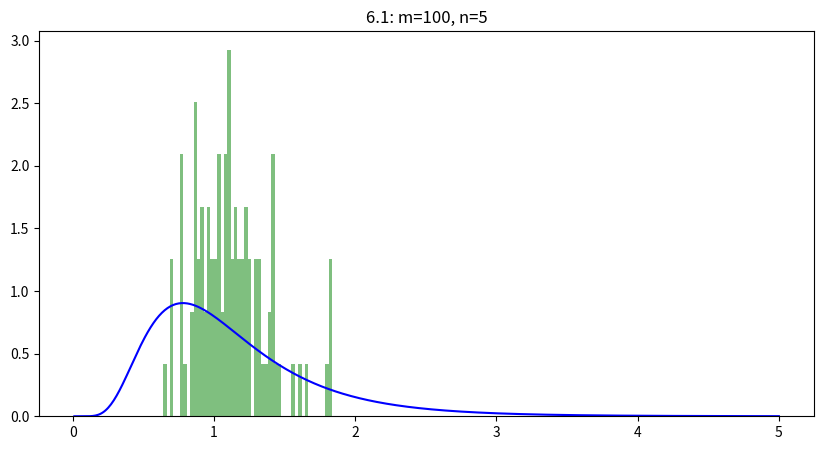
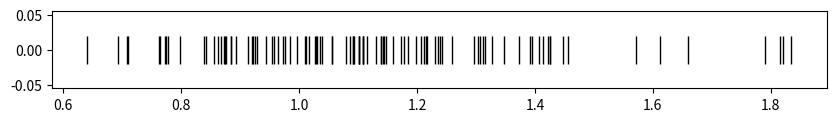
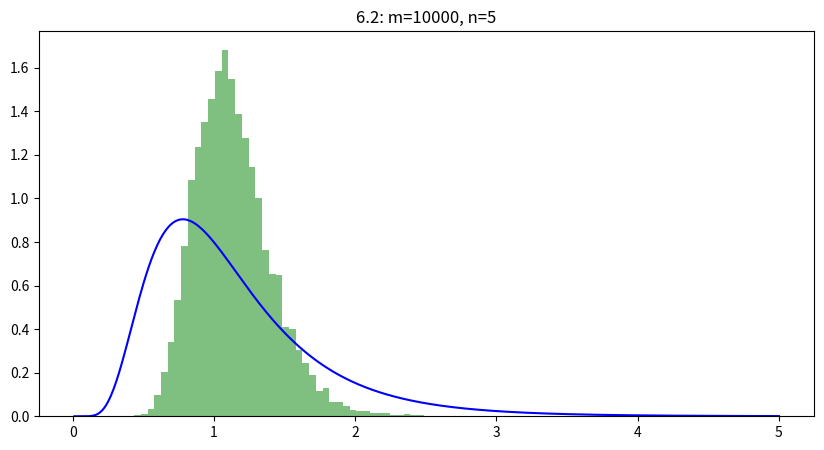
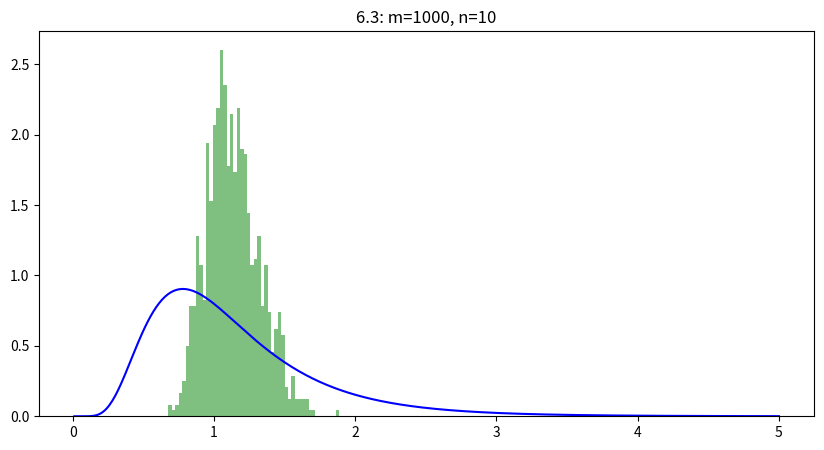
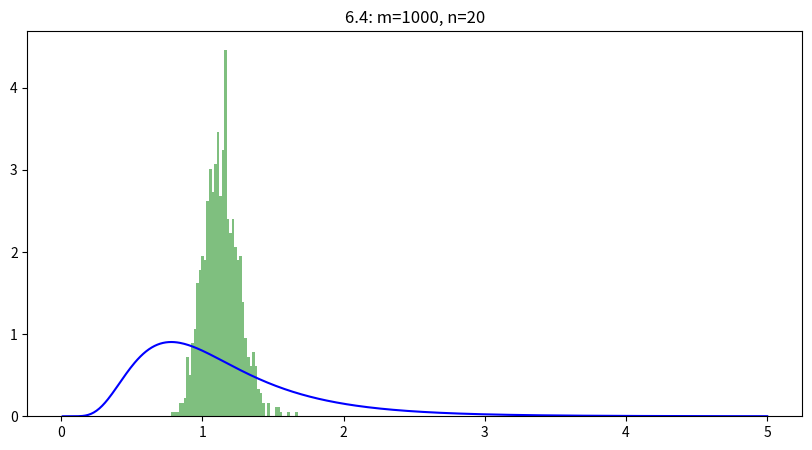
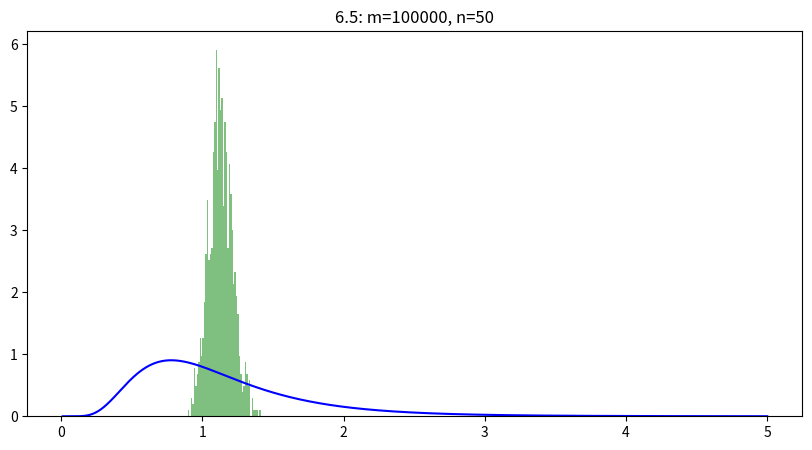

Python code for these plots, in order:

#3.13 Compute the covariance between variables X and Y given in the table below. Do it by hand and present the work and result below in text or using LaTeX. (3 points)

#1	2	3	4
#X	10	20	30	40
#Y	15	30	60	90


x= [10,20,30,40]
y= [15,30,60,90]

mean_x = sum(x)/len(x)
mean_y = sum(y)/len(y)

print(mean_x)
print(mean_y)

covariance = sum([(x[i]-mean_x)*(y[i]-mean_y) for i in range(len(x))])/len(x)
print(f"Covariance: {covariance}")











#3.14 Compute the Pearson correlation coefficient between variables X and Y given in the table below. Do it by hand and present the work and result below in text or using LaTeX. (3 points)

#1	2	3	4	5
#X	1	2	3	4	5
#Y	4	4	4	4	4

import math

x = [1, 2, 3, 4, 5]
y = [4, 4, 4, 4, 4]
n = len(x)


mean_x = sum(x) / n
mean_y = sum(y) / n


numerator = 0
sum_sq_diff_x = 0
sum_sq_diff_y = 0


for i in range(n):
    diff_x = x[i] - mean_x
    diff_y = y[i] - mean_y
    
    numerator += diff_x * diff_y
    sum_sq_diff_x += diff_x ** 2
    sum_sq_diff_y += diff_y ** 2


denominator = math.sqrt(sum_sq_diff_x * sum_sq_diff_y)

if denominator == 0:
    result = "Undefined (Zero Variance)"
else:
    result = numerator / denominator

print(f"Correlation is: {result}")

#python code for Part4 

x=[4,7,9,12,15,-9]
x_mean= sum(x)/len(x)
print(x_mean)

x_variance= sum(x)/len(x)-1
print(x_variance)

deviations = [(x - x_mean) for x in x]
squated_deviation = [(x**2) for x in deviations]
print(deviations)
print(squated_deviation)
sum_squated_deviation = sum(squated_deviation)
print(sum_squated_deviation)
x_variance = sum_squated_deviation/(len(x)-1)
population_variance= sum_squated_deviation/len(x)
standar_deviation= x_variance**0.5
entire_population= population_variance**0.5
print(entire_population)
print(standar_deviation)
print(population_variance)
print(x_variance)


mean = 500
standar_deviation=100
Jhon_score= 620 

Jz_score=(Jhon_score-mean)/standar_deviation
print(Jz_score)
prob_john = 0.5 * (1 + math.erf(Jz_score / math.sqrt(2)))
print(prob_john)


mean1_1=104
mean2=100 
standar_deviation_2= 2

z_score= (mean1_1-mean2)/standar_deviation_2
print(z_score)

prob=math.erf(z_score/math.sqrt(2) )
prob_o=1-prob
print(prob_o)
                    
print(prob)



import numpy as np
import matplotlib.pyplot as plt

mu = 0
sigma = 0.5

print(" PART 6 PLOTS ")

def run_simulation(m, n, title):
    
    samples = np.random.lognormal(mu, sigma, (m, n))
    sample_means = np.mean(samples, axis=1)

   
    x = np.linspace(0.01, 5, 500)
    pdf = (1 / (x * sigma * np.sqrt(2 * np.pi))) * np.exp(- (np.log(x) - mu)**2 / (2 * sigma**2))

    plt.figure(figsize=(10, 5))
    plt.hist(sample_means, bins=50, density=True, alpha=0.5, color='green')
    plt.plot(x, pdf, color='blue')
    plt.title(title)
    plt.show()

    return sample_means


means_61 = run_simulation(100, 5, "6.1: m=100, n=5")
plt.figure(figsize=(10, 1))
plt.plot(means_61, np.zeros_like(means_61), 'k|', ms=20)
plt.show()

run_simulation(10000, 5, "6.2: m=10000, n=5")

run_simulation(1000, 10, "6.3: m=1000, n=10")

run_simulation(1000, 20, "6.4: m=1000, n=20")

run_simulation(1000, 50, "6.5: m=100000, n=50")
